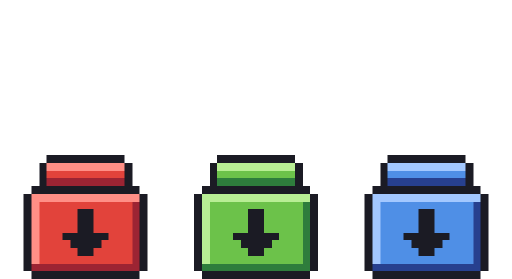
t = 0.00 s
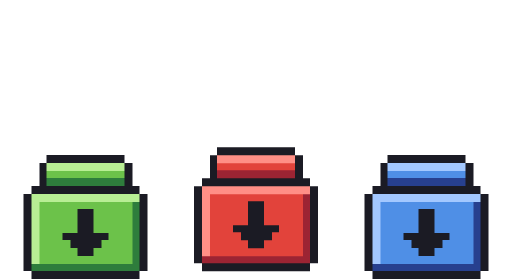
t = 1.25 s
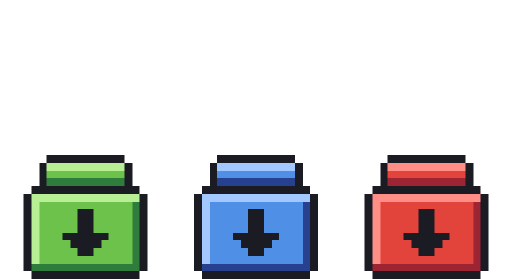
t = 2.38 s
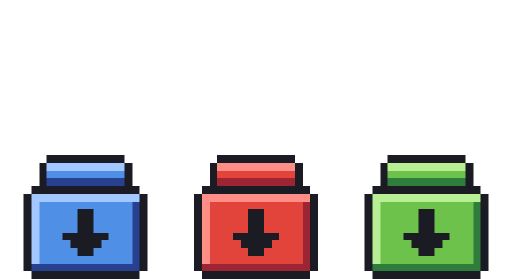
t = 3.61 s
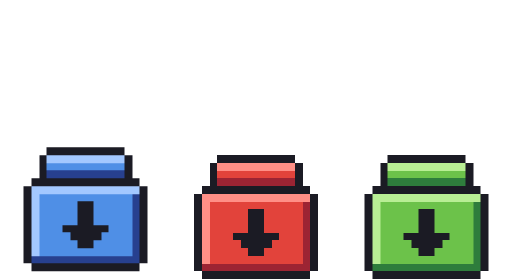
t = 4.85 s
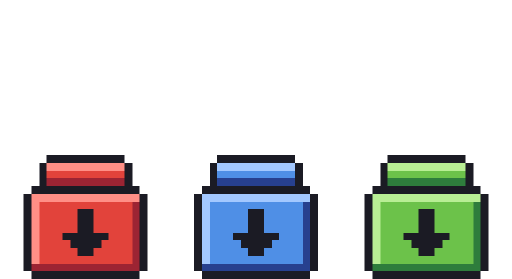
t = 5.98 s

The animated SVG that drew these frames (rendered in a browser with its animation timeline set to each time). Animation: 3 CSS @keyframes rules; one cycle of 7.20 s, repeats indefinitely.

<svg xmlns="http://www.w3.org/2000/svg" viewBox="0 0 66 36" width="66" height="36" shape-rendering="crispEdges"><style>@keyframes b0{0.00%{transform:translate(3px,20px)}0.69%{transform:translate(3px,19px)}1.39%{transform:translate(5px,15px)}2.08%{transform:translate(6px,11px)}2.78%{transform:translate(9px,5px)}3.47%{transform:translate(11px,1px)}4.17%{transform:translate(14px,0px)}4.86%{transform:translate(17px,1px)}5.56%{transform:translate(19px,5px)}6.25%{transform:translate(22px,11px)}6.94%{transform:translate(23px,15px)}7.64%{transform:translate(25px,19px)}8.33%{transform:translate(25px,20px)}9.03%{transform:translate(25px,20px)}9.72%{transform:translate(25px,20px)}10.42%{transform:translate(25px,20px)}11.11%{transform:translate(25px,20px)}11.81%{transform:translate(25px,20px)}12.50%{transform:translate(25px,20px)}13.19%{transform:translate(25px,20px)}13.89%{transform:translate(25px,20px)}14.58%{transform:translate(25px,20px)}15.28%{transform:translate(25px,20px)}15.97%{transform:translate(25px,20px)}16.67%{transform:translate(25px,20px)}17.36%{transform:translate(25px,19px)}18.06%{transform:translate(27px,15px)}18.75%{transform:translate(28px,11px)}19.44%{transform:translate(31px,5px)}20.14%{transform:translate(33px,1px)}20.83%{transform:translate(36px,0px)}21.53%{transform:translate(39px,1px)}22.22%{transform:translate(41px,5px)}22.92%{transform:translate(44px,11px)}23.61%{transform:translate(45px,15px)}24.31%{transform:translate(47px,19px)}25.00%{transform:translate(47px,20px)}25.69%{transform:translate(47px,20px)}26.39%{transform:translate(47px,20px)}27.08%{transform:translate(47px,20px)}27.78%{transform:translate(47px,20px)}28.47%{transform:translate(47px,20px)}29.17%{transform:translate(47px,20px)}29.86%{transform:translate(47px,20px)}30.56%{transform:translate(47px,20px)}31.25%{transform:translate(47px,20px)}31.94%{transform:translate(47px,20px)}32.64%{transform:translate(47px,20px)}33.33%{transform:translate(47px,20px)}34.03%{transform:translate(47px,20px)}34.72%{transform:translate(47px,20px)}35.42%{transform:translate(47px,20px)}36.11%{transform:translate(47px,20px)}36.81%{transform:translate(47px,20px)}37.50%{transform:translate(47px,20px)}38.19%{transform:translate(47px,20px)}38.89%{transform:translate(47px,20px)}39.58%{transform:translate(47px,20px)}40.28%{transform:translate(47px,20px)}40.97%{transform:translate(47px,20px)}41.67%{transform:translate(47px,20px)}42.36%{transform:translate(47px,20px)}43.06%{transform:translate(47px,20px)}43.75%{transform:translate(47px,20px)}44.44%{transform:translate(47px,20px)}45.14%{transform:translate(47px,20px)}45.83%{transform:translate(47px,20px)}46.53%{transform:translate(47px,20px)}47.22%{transform:translate(47px,20px)}47.92%{transform:translate(47px,20px)}48.61%{transform:translate(47px,20px)}49.31%{transform:translate(47px,20px)}50.00%{transform:translate(25px,20px)}50.69%{transform:translate(47px,20px)}51.39%{transform:translate(45px,20px)}52.08%{transform:translate(44px,20px)}52.78%{transform:translate(41px,20px)}53.47%{transform:translate(39px,20px)}54.17%{transform:translate(36px,20px)}54.86%{transform:translate(33px,20px)}55.56%{transform:translate(31px,20px)}56.25%{transform:translate(28px,20px)}56.94%{transform:translate(27px,20px)}57.64%{transform:translate(25px,20px)}58.33%{transform:translate(25px,20px)}59.03%{transform:translate(25px,20px)}59.72%{transform:translate(25px,20px)}60.42%{transform:translate(25px,20px)}61.11%{transform:translate(25px,20px)}61.81%{transform:translate(25px,20px)}62.50%{transform:translate(25px,20px)}63.19%{transform:translate(25px,20px)}63.89%{transform:translate(25px,20px)}64.58%{transform:translate(25px,20px)}65.28%{transform:translate(25px,20px)}65.97%{transform:translate(25px,20px)}66.67%{transform:translate(25px,20px)}67.36%{transform:translate(25px,20px)}68.06%{transform:translate(23px,20px)}68.75%{transform:translate(22px,20px)}69.44%{transform:translate(19px,20px)}70.14%{transform:translate(17px,20px)}70.83%{transform:translate(14px,20px)}71.53%{transform:translate(11px,20px)}72.22%{transform:translate(9px,20px)}72.92%{transform:translate(6px,20px)}73.61%{transform:translate(5px,20px)}74.31%{transform:translate(3px,20px)}75.00%{transform:translate(3px,20px)}75.69%{transform:translate(3px,20px)}76.39%{transform:translate(3px,20px)}77.08%{transform:translate(3px,20px)}77.78%{transform:translate(3px,20px)}78.47%{transform:translate(3px,20px)}79.17%{transform:translate(3px,20px)}79.86%{transform:translate(3px,20px)}80.56%{transform:translate(3px,20px)}81.25%{transform:translate(3px,20px)}81.94%{transform:translate(3px,20px)}82.64%{transform:translate(3px,20px)}83.33%{transform:translate(3px,20px)}84.03%{transform:translate(3px,20px)}84.72%{transform:translate(3px,20px)}85.42%{transform:translate(3px,20px)}86.11%{transform:translate(3px,20px)}86.81%{transform:translate(3px,20px)}87.50%{transform:translate(3px,20px)}88.19%{transform:translate(3px,20px)}88.89%{transform:translate(3px,20px)}89.58%{transform:translate(3px,20px)}90.28%{transform:translate(3px,20px)}90.97%{transform:translate(3px,20px)}91.67%{transform:translate(3px,20px)}92.36%{transform:translate(3px,20px)}93.06%{transform:translate(3px,20px)}93.75%{transform:translate(3px,20px)}94.44%{transform:translate(3px,20px)}95.14%{transform:translate(3px,20px)}95.83%{transform:translate(3px,20px)}96.53%{transform:translate(3px,20px)}97.22%{transform:translate(3px,20px)}97.92%{transform:translate(3px,20px)}98.61%{transform:translate(3px,20px)}99.31%{transform:translate(3px,20px)}100.00%{transform:translate(3px,20px)}}.b0{animation:b0 7.199999999999999s steps(1,end) infinite;transform:translate(3px,20px)}@keyframes b1{0.00%{transform:translate(25px,20px)}0.69%{transform:translate(25px,20px)}1.39%{transform:translate(23px,20px)}2.08%{transform:translate(22px,20px)}2.78%{transform:translate(19px,20px)}3.47%{transform:translate(17px,20px)}4.17%{transform:translate(14px,20px)}4.86%{transform:translate(11px,20px)}5.56%{transform:translate(9px,20px)}6.25%{transform:translate(6px,20px)}6.94%{transform:translate(5px,20px)}7.64%{transform:translate(3px,20px)}8.33%{transform:translate(3px,20px)}9.03%{transform:translate(3px,20px)}9.72%{transform:translate(3px,20px)}10.42%{transform:translate(3px,20px)}11.11%{transform:translate(3px,20px)}11.81%{transform:translate(3px,20px)}12.50%{transform:translate(3px,20px)}13.19%{transform:translate(3px,20px)}13.89%{transform:translate(3px,20px)}14.58%{transform:translate(3px,20px)}15.28%{transform:translate(3px,20px)}15.97%{transform:translate(3px,20px)}16.67%{transform:translate(3px,20px)}17.36%{transform:translate(3px,20px)}18.06%{transform:translate(3px,20px)}18.75%{transform:translate(3px,20px)}19.44%{transform:translate(3px,20px)}20.14%{transform:translate(3px,20px)}20.83%{transform:translate(3px,20px)}21.53%{transform:translate(3px,20px)}22.22%{transform:translate(3px,20px)}22.92%{transform:translate(3px,20px)}23.61%{transform:translate(3px,20px)}24.31%{transform:translate(3px,20px)}25.00%{transform:translate(3px,20px)}25.69%{transform:translate(3px,20px)}26.39%{transform:translate(3px,20px)}27.08%{transform:translate(3px,20px)}27.78%{transform:translate(3px,20px)}28.47%{transform:translate(3px,20px)}29.17%{transform:translate(3px,20px)}29.86%{transform:translate(3px,20px)}30.56%{transform:translate(3px,20px)}31.25%{transform:translate(3px,20px)}31.94%{transform:translate(3px,20px)}32.64%{transform:translate(3px,20px)}33.33%{transform:translate(3px,20px)}34.03%{transform:translate(3px,19px)}34.72%{transform:translate(5px,15px)}35.42%{transform:translate(6px,11px)}36.11%{transform:translate(9px,5px)}36.81%{transform:translate(11px,1px)}37.50%{transform:translate(14px,0px)}38.19%{transform:translate(17px,1px)}38.89%{transform:translate(19px,5px)}39.58%{transform:translate(22px,11px)}40.28%{transform:translate(23px,15px)}40.97%{transform:translate(25px,19px)}41.67%{transform:translate(25px,20px)}42.36%{transform:translate(25px,20px)}43.06%{transform:translate(25px,20px)}43.75%{transform:translate(25px,20px)}44.44%{transform:translate(25px,20px)}45.14%{transform:translate(25px,20px)}45.83%{transform:translate(25px,20px)}46.53%{transform:translate(25px,20px)}47.22%{transform:translate(25px,20px)}47.92%{transform:translate(25px,20px)}48.61%{transform:translate(25px,20px)}49.31%{transform:translate(25px,20px)}50.00%{transform:translate(47px,20px)}50.69%{transform:translate(25px,19px)}51.39%{transform:translate(27px,15px)}52.08%{transform:translate(28px,11px)}52.78%{transform:translate(31px,5px)}53.47%{transform:translate(33px,1px)}54.17%{transform:translate(36px,0px)}54.86%{transform:translate(39px,1px)}55.56%{transform:translate(41px,5px)}56.25%{transform:translate(44px,11px)}56.94%{transform:translate(45px,15px)}57.64%{transform:translate(47px,19px)}58.33%{transform:translate(47px,20px)}59.03%{transform:translate(47px,20px)}59.72%{transform:translate(47px,20px)}60.42%{transform:translate(47px,20px)}61.11%{transform:translate(47px,20px)}61.81%{transform:translate(47px,20px)}62.50%{transform:translate(47px,20px)}63.19%{transform:translate(47px,20px)}63.89%{transform:translate(47px,20px)}64.58%{transform:translate(47px,20px)}65.28%{transform:translate(47px,20px)}65.97%{transform:translate(47px,20px)}66.67%{transform:translate(47px,20px)}67.36%{transform:translate(47px,20px)}68.06%{transform:translate(47px,20px)}68.75%{transform:translate(47px,20px)}69.44%{transform:translate(47px,20px)}70.14%{transform:translate(47px,20px)}70.83%{transform:translate(47px,20px)}71.53%{transform:translate(47px,20px)}72.22%{transform:translate(47px,20px)}72.92%{transform:translate(47px,20px)}73.61%{transform:translate(47px,20px)}74.31%{transform:translate(47px,20px)}75.00%{transform:translate(47px,20px)}75.69%{transform:translate(47px,20px)}76.39%{transform:translate(47px,20px)}77.08%{transform:translate(47px,20px)}77.78%{transform:translate(47px,20px)}78.47%{transform:translate(47px,20px)}79.17%{transform:translate(47px,20px)}79.86%{transform:translate(47px,20px)}80.56%{transform:translate(47px,20px)}81.25%{transform:translate(47px,20px)}81.94%{transform:translate(47px,20px)}82.64%{transform:translate(47px,20px)}83.33%{transform:translate(47px,20px)}84.03%{transform:translate(47px,20px)}84.72%{transform:translate(45px,20px)}85.42%{transform:translate(44px,20px)}86.11%{transform:translate(41px,20px)}86.81%{transform:translate(39px,20px)}87.50%{transform:translate(36px,20px)}88.19%{transform:translate(33px,20px)}88.89%{transform:translate(31px,20px)}89.58%{transform:translate(28px,20px)}90.28%{transform:translate(27px,20px)}90.97%{transform:translate(25px,20px)}91.67%{transform:translate(25px,20px)}92.36%{transform:translate(25px,20px)}93.06%{transform:translate(25px,20px)}93.75%{transform:translate(25px,20px)}94.44%{transform:translate(25px,20px)}95.14%{transform:translate(25px,20px)}95.83%{transform:translate(25px,20px)}96.53%{transform:translate(25px,20px)}97.22%{transform:translate(25px,20px)}97.92%{transform:translate(25px,20px)}98.61%{transform:translate(25px,20px)}99.31%{transform:translate(25px,20px)}100.00%{transform:translate(25px,20px)}}.b1{animation:b1 7.199999999999999s steps(1,end) infinite;transform:translate(25px,20px)}@keyframes b2{0.00%{transform:translate(47px,20px)}0.69%{transform:translate(47px,20px)}1.39%{transform:translate(47px,20px)}2.08%{transform:translate(47px,20px)}2.78%{transform:translate(47px,20px)}3.47%{transform:translate(47px,20px)}4.17%{transform:translate(47px,20px)}4.86%{transform:translate(47px,20px)}5.56%{transform:translate(47px,20px)}6.25%{transform:translate(47px,20px)}6.94%{transform:translate(47px,20px)}7.64%{transform:translate(47px,20px)}8.33%{transform:translate(47px,20px)}9.03%{transform:translate(47px,20px)}9.72%{transform:translate(47px,20px)}10.42%{transform:translate(47px,20px)}11.11%{transform:translate(47px,20px)}11.81%{transform:translate(47px,20px)}12.50%{transform:translate(47px,20px)}13.19%{transform:translate(47px,20px)}13.89%{transform:translate(47px,20px)}14.58%{transform:translate(47px,20px)}15.28%{transform:translate(47px,20px)}15.97%{transform:translate(47px,20px)}16.67%{transform:translate(47px,20px)}17.36%{transform:translate(47px,20px)}18.06%{transform:translate(45px,20px)}18.75%{transform:translate(44px,20px)}19.44%{transform:translate(41px,20px)}20.14%{transform:translate(39px,20px)}20.83%{transform:translate(36px,20px)}21.53%{transform:translate(33px,20px)}22.22%{transform:translate(31px,20px)}22.92%{transform:translate(28px,20px)}23.61%{transform:translate(27px,20px)}24.31%{transform:translate(25px,20px)}25.00%{transform:translate(25px,20px)}25.69%{transform:translate(25px,20px)}26.39%{transform:translate(25px,20px)}27.08%{transform:translate(25px,20px)}27.78%{transform:translate(25px,20px)}28.47%{transform:translate(25px,20px)}29.17%{transform:translate(25px,20px)}29.86%{transform:translate(25px,20px)}30.56%{transform:translate(25px,20px)}31.25%{transform:translate(25px,20px)}31.94%{transform:translate(25px,20px)}32.64%{transform:translate(25px,20px)}33.33%{transform:translate(25px,20px)}34.03%{transform:translate(25px,20px)}34.72%{transform:translate(23px,20px)}35.42%{transform:translate(22px,20px)}36.11%{transform:translate(19px,20px)}36.81%{transform:translate(17px,20px)}37.50%{transform:translate(14px,20px)}38.19%{transform:translate(11px,20px)}38.89%{transform:translate(9px,20px)}39.58%{transform:translate(6px,20px)}40.28%{transform:translate(5px,20px)}40.97%{transform:translate(3px,20px)}41.67%{transform:translate(3px,20px)}42.36%{transform:translate(3px,20px)}43.06%{transform:translate(3px,20px)}43.75%{transform:translate(3px,20px)}44.44%{transform:translate(3px,20px)}45.14%{transform:translate(3px,20px)}45.83%{transform:translate(3px,20px)}46.53%{transform:translate(3px,20px)}47.22%{transform:translate(3px,20px)}47.92%{transform:translate(3px,20px)}48.61%{transform:translate(3px,20px)}49.31%{transform:translate(3px,20px)}50.00%{transform:translate(3px,20px)}50.69%{transform:translate(3px,20px)}51.39%{transform:translate(3px,20px)}52.08%{transform:translate(3px,20px)}52.78%{transform:translate(3px,20px)}53.47%{transform:translate(3px,20px)}54.17%{transform:translate(3px,20px)}54.86%{transform:translate(3px,20px)}55.56%{transform:translate(3px,20px)}56.25%{transform:translate(3px,20px)}56.94%{transform:translate(3px,20px)}57.64%{transform:translate(3px,20px)}58.33%{transform:translate(3px,20px)}59.03%{transform:translate(3px,20px)}59.72%{transform:translate(3px,20px)}60.42%{transform:translate(3px,20px)}61.11%{transform:translate(3px,20px)}61.81%{transform:translate(3px,20px)}62.50%{transform:translate(3px,20px)}63.19%{transform:translate(3px,20px)}63.89%{transform:translate(3px,20px)}64.58%{transform:translate(3px,20px)}65.28%{transform:translate(3px,20px)}65.97%{transform:translate(3px,20px)}66.67%{transform:translate(3px,20px)}67.36%{transform:translate(3px,19px)}68.06%{transform:translate(5px,15px)}68.75%{transform:translate(6px,11px)}69.44%{transform:translate(9px,5px)}70.14%{transform:translate(11px,1px)}70.83%{transform:translate(14px,0px)}71.53%{transform:translate(17px,1px)}72.22%{transform:translate(19px,5px)}72.92%{transform:translate(22px,11px)}73.61%{transform:translate(23px,15px)}74.31%{transform:translate(25px,19px)}75.00%{transform:translate(25px,20px)}75.69%{transform:translate(25px,20px)}76.39%{transform:translate(25px,20px)}77.08%{transform:translate(25px,20px)}77.78%{transform:translate(25px,20px)}78.47%{transform:translate(25px,20px)}79.17%{transform:translate(25px,20px)}79.86%{transform:translate(25px,20px)}80.56%{transform:translate(25px,20px)}81.25%{transform:translate(25px,20px)}81.94%{transform:translate(25px,20px)}82.64%{transform:translate(25px,20px)}83.33%{transform:translate(25px,20px)}84.03%{transform:translate(25px,19px)}84.72%{transform:translate(27px,15px)}85.42%{transform:translate(28px,11px)}86.11%{transform:translate(31px,5px)}86.81%{transform:translate(33px,1px)}87.50%{transform:translate(36px,0px)}88.19%{transform:translate(39px,1px)}88.89%{transform:translate(41px,5px)}89.58%{transform:translate(44px,11px)}90.28%{transform:translate(45px,15px)}90.97%{transform:translate(47px,19px)}91.67%{transform:translate(47px,20px)}92.36%{transform:translate(47px,20px)}93.06%{transform:translate(47px,20px)}93.75%{transform:translate(47px,20px)}94.44%{transform:translate(47px,20px)}95.14%{transform:translate(47px,20px)}95.83%{transform:translate(47px,20px)}96.53%{transform:translate(47px,20px)}97.22%{transform:translate(47px,20px)}97.92%{transform:translate(47px,20px)}98.61%{transform:translate(47px,20px)}99.31%{transform:translate(47px,20px)}100.00%{transform:translate(47px,20px)}}.b2{animation:b2 7.199999999999999s steps(1,end) infinite;transform:translate(47px,20px)}@media (prefers-reduced-motion: reduce){g{animation:none!important}}</style><g class="b0"><rect x="3" y="0" width="1" height="1" fill="#1b1b24"/><rect x="4" y="0" width="1" height="1" fill="#1b1b24"/><rect x="5" y="0" width="1" height="1" fill="#1b1b24"/><rect x="6" y="0" width="1" height="1" fill="#1b1b24"/><rect x="7" y="0" width="1" height="1" fill="#1b1b24"/><rect x="8" y="0" width="1" height="1" fill="#1b1b24"/><rect x="9" y="0" width="1" height="1" fill="#1b1b24"/><rect x="10" y="0" width="1" height="1" fill="#1b1b24"/><rect x="11" y="0" width="1" height="1" fill="#1b1b24"/><rect x="12" y="0" width="1" height="1" fill="#1b1b24"/><rect x="2" y="1" width="1" height="1" fill="#1b1b24"/><rect x="3" y="1" width="1" height="1" fill="#ff8f86"/><rect x="4" y="1" width="1" height="1" fill="#ff8f86"/><rect x="5" y="1" width="1" height="1" fill="#ff8f86"/><rect x="6" y="1" width="1" height="1" fill="#ff8f86"/><rect x="7" y="1" width="1" height="1" fill="#ff8f86"/><rect x="8" y="1" width="1" height="1" fill="#ff8f86"/><rect x="9" y="1" width="1" height="1" fill="#ff8f86"/><rect x="10" y="1" width="1" height="1" fill="#ff8f86"/><rect x="11" y="1" width="1" height="1" fill="#ff8f86"/><rect x="12" y="1" width="1" height="1" fill="#ff8f86"/><rect x="13" y="1" width="1" height="1" fill="#1b1b24"/><rect x="2" y="2" width="1" height="1" fill="#1b1b24"/><rect x="3" y="2" width="1" height="1" fill="#e2433b"/><rect x="4" y="2" width="1" height="1" fill="#e2433b"/><rect x="5" y="2" width="1" height="1" fill="#e2433b"/><rect x="6" y="2" width="1" height="1" fill="#e2433b"/><rect x="7" y="2" width="1" height="1" fill="#e2433b"/><rect x="8" y="2" width="1" height="1" fill="#e2433b"/><rect x="9" y="2" width="1" height="1" fill="#e2433b"/><rect x="10" y="2" width="1" height="1" fill="#e2433b"/><rect x="11" y="2" width="1" height="1" fill="#e2433b"/><rect x="12" y="2" width="1" height="1" fill="#e2433b"/><rect x="13" y="2" width="1" height="1" fill="#1b1b24"/><rect x="2" y="3" width="1" height="1" fill="#1b1b24"/><rect x="3" y="3" width="1" height="1" fill="#9c2433"/><rect x="4" y="3" width="1" height="1" fill="#9c2433"/><rect x="5" y="3" width="1" height="1" fill="#9c2433"/><rect x="6" y="3" width="1" height="1" fill="#9c2433"/><rect x="7" y="3" width="1" height="1" fill="#9c2433"/><rect x="8" y="3" width="1" height="1" fill="#9c2433"/><rect x="9" y="3" width="1" height="1" fill="#9c2433"/><rect x="10" y="3" width="1" height="1" fill="#9c2433"/><rect x="11" y="3" width="1" height="1" fill="#9c2433"/><rect x="12" y="3" width="1" height="1" fill="#9c2433"/><rect x="13" y="3" width="1" height="1" fill="#1b1b24"/><rect x="1" y="4" width="1" height="1" fill="#1b1b24"/><rect x="2" y="4" width="1" height="1" fill="#1b1b24"/><rect x="3" y="4" width="1" height="1" fill="#1b1b24"/><rect x="4" y="4" width="1" height="1" fill="#1b1b24"/><rect x="5" y="4" width="1" height="1" fill="#1b1b24"/><rect x="6" y="4" width="1" height="1" fill="#1b1b24"/><rect x="7" y="4" width="1" height="1" fill="#1b1b24"/><rect x="8" y="4" width="1" height="1" fill="#1b1b24"/><rect x="9" y="4" width="1" height="1" fill="#1b1b24"/><rect x="10" y="4" width="1" height="1" fill="#1b1b24"/><rect x="11" y="4" width="1" height="1" fill="#1b1b24"/><rect x="12" y="4" width="1" height="1" fill="#1b1b24"/><rect x="13" y="4" width="1" height="1" fill="#1b1b24"/><rect x="14" y="4" width="1" height="1" fill="#1b1b24"/><rect x="0" y="5" width="1" height="1" fill="#1b1b24"/><rect x="1" y="5" width="1" height="1" fill="#ff8f86"/><rect x="2" y="5" width="1" height="1" fill="#ff8f86"/><rect x="3" y="5" width="1" height="1" fill="#ff8f86"/><rect x="4" y="5" width="1" height="1" fill="#ff8f86"/><rect x="5" y="5" width="1" height="1" fill="#ff8f86"/><rect x="6" y="5" width="1" height="1" fill="#ff8f86"/><rect x="7" y="5" width="1" height="1" fill="#ff8f86"/><rect x="8" y="5" width="1" height="1" fill="#ff8f86"/><rect x="9" y="5" width="1" height="1" fill="#ff8f86"/><rect x="10" y="5" width="1" height="1" fill="#ff8f86"/><rect x="11" y="5" width="1" height="1" fill="#ff8f86"/><rect x="12" y="5" width="1" height="1" fill="#ff8f86"/><rect x="13" y="5" width="1" height="1" fill="#ff8f86"/><rect x="14" y="5" width="1" height="1" fill="#ff8f86"/><rect x="15" y="5" width="1" height="1" fill="#1b1b24"/><rect x="0" y="6" width="1" height="1" fill="#1b1b24"/><rect x="1" y="6" width="1" height="1" fill="#ff8f86"/><rect x="2" y="6" width="1" height="1" fill="#e2433b"/><rect x="3" y="6" width="1" height="1" fill="#e2433b"/><rect x="4" y="6" width="1" height="1" fill="#e2433b"/><rect x="5" y="6" width="1" height="1" fill="#e2433b"/><rect x="6" y="6" width="1" height="1" fill="#e2433b"/><rect x="7" y="6" width="1" height="1" fill="#e2433b"/><rect x="8" y="6" width="1" height="1" fill="#e2433b"/><rect x="9" y="6" width="1" height="1" fill="#e2433b"/><rect x="10" y="6" width="1" height="1" fill="#e2433b"/><rect x="11" y="6" width="1" height="1" fill="#e2433b"/><rect x="12" y="6" width="1" height="1" fill="#e2433b"/><rect x="13" y="6" width="1" height="1" fill="#e2433b"/><rect x="14" y="6" width="1" height="1" fill="#9c2433"/><rect x="15" y="6" width="1" height="1" fill="#1b1b24"/><rect x="0" y="7" width="1" height="1" fill="#1b1b24"/><rect x="1" y="7" width="1" height="1" fill="#ff8f86"/><rect x="2" y="7" width="1" height="1" fill="#e2433b"/><rect x="3" y="7" width="1" height="1" fill="#e2433b"/><rect x="4" y="7" width="1" height="1" fill="#e2433b"/><rect x="5" y="7" width="1" height="1" fill="#e2433b"/><rect x="6" y="7" width="1" height="1" fill="#e2433b"/><rect x="7" y="7" width="1" height="1" fill="#1b1b24"/><rect x="8" y="7" width="1" height="1" fill="#1b1b24"/><rect x="9" y="7" width="1" height="1" fill="#e2433b"/><rect x="10" y="7" width="1" height="1" fill="#e2433b"/><rect x="11" y="7" width="1" height="1" fill="#e2433b"/><rect x="12" y="7" width="1" height="1" fill="#e2433b"/><rect x="13" y="7" width="1" height="1" fill="#e2433b"/><rect x="14" y="7" width="1" height="1" fill="#9c2433"/><rect x="15" y="7" width="1" height="1" fill="#1b1b24"/><rect x="0" y="8" width="1" height="1" fill="#1b1b24"/><rect x="1" y="8" width="1" height="1" fill="#ff8f86"/><rect x="2" y="8" width="1" height="1" fill="#e2433b"/><rect x="3" y="8" width="1" height="1" fill="#e2433b"/><rect x="4" y="8" width="1" height="1" fill="#e2433b"/><rect x="5" y="8" width="1" height="1" fill="#e2433b"/><rect x="6" y="8" width="1" height="1" fill="#e2433b"/><rect x="7" y="8" width="1" height="1" fill="#1b1b24"/><rect x="8" y="8" width="1" height="1" fill="#1b1b24"/><rect x="9" y="8" width="1" height="1" fill="#e2433b"/><rect x="10" y="8" width="1" height="1" fill="#e2433b"/><rect x="11" y="8" width="1" height="1" fill="#e2433b"/><rect x="12" y="8" width="1" height="1" fill="#e2433b"/><rect x="13" y="8" width="1" height="1" fill="#e2433b"/><rect x="14" y="8" width="1" height="1" fill="#9c2433"/><rect x="15" y="8" width="1" height="1" fill="#1b1b24"/><rect x="0" y="9" width="1" height="1" fill="#1b1b24"/><rect x="1" y="9" width="1" height="1" fill="#ff8f86"/><rect x="2" y="9" width="1" height="1" fill="#e2433b"/><rect x="3" y="9" width="1" height="1" fill="#e2433b"/><rect x="4" y="9" width="1" height="1" fill="#e2433b"/><rect x="5" y="9" width="1" height="1" fill="#e2433b"/><rect x="6" y="9" width="1" height="1" fill="#e2433b"/><rect x="7" y="9" width="1" height="1" fill="#1b1b24"/><rect x="8" y="9" width="1" height="1" fill="#1b1b24"/><rect x="9" y="9" width="1" height="1" fill="#e2433b"/><rect x="10" y="9" width="1" height="1" fill="#e2433b"/><rect x="11" y="9" width="1" height="1" fill="#e2433b"/><rect x="12" y="9" width="1" height="1" fill="#e2433b"/><rect x="13" y="9" width="1" height="1" fill="#e2433b"/><rect x="14" y="9" width="1" height="1" fill="#9c2433"/><rect x="15" y="9" width="1" height="1" fill="#1b1b24"/><rect x="0" y="10" width="1" height="1" fill="#1b1b24"/><rect x="1" y="10" width="1" height="1" fill="#ff8f86"/><rect x="2" y="10" width="1" height="1" fill="#e2433b"/><rect x="3" y="10" width="1" height="1" fill="#e2433b"/><rect x="4" y="10" width="1" height="1" fill="#e2433b"/><rect x="5" y="10" width="1" height="1" fill="#1b1b24"/><rect x="6" y="10" width="1" height="1" fill="#1b1b24"/><rect x="7" y="10" width="1" height="1" fill="#1b1b24"/><rect x="8" y="10" width="1" height="1" fill="#1b1b24"/><rect x="9" y="10" width="1" height="1" fill="#1b1b24"/><rect x="10" y="10" width="1" height="1" fill="#1b1b24"/><rect x="11" y="10" width="1" height="1" fill="#e2433b"/><rect x="12" y="10" width="1" height="1" fill="#e2433b"/><rect x="13" y="10" width="1" height="1" fill="#e2433b"/><rect x="14" y="10" width="1" height="1" fill="#9c2433"/><rect x="15" y="10" width="1" height="1" fill="#1b1b24"/><rect x="0" y="11" width="1" height="1" fill="#1b1b24"/><rect x="1" y="11" width="1" height="1" fill="#ff8f86"/><rect x="2" y="11" width="1" height="1" fill="#e2433b"/><rect x="3" y="11" width="1" height="1" fill="#e2433b"/><rect x="4" y="11" width="1" height="1" fill="#e2433b"/><rect x="5" y="11" width="1" height="1" fill="#e2433b"/><rect x="6" y="11" width="1" height="1" fill="#1b1b24"/><rect x="7" y="11" width="1" height="1" fill="#1b1b24"/><rect x="8" y="11" width="1" height="1" fill="#1b1b24"/><rect x="9" y="11" width="1" height="1" fill="#1b1b24"/><rect x="10" y="11" width="1" height="1" fill="#e2433b"/><rect x="11" y="11" width="1" height="1" fill="#e2433b"/><rect x="12" y="11" width="1" height="1" fill="#e2433b"/><rect x="13" y="11" width="1" height="1" fill="#e2433b"/><rect x="14" y="11" width="1" height="1" fill="#9c2433"/><rect x="15" y="11" width="1" height="1" fill="#1b1b24"/><rect x="0" y="12" width="1" height="1" fill="#1b1b24"/><rect x="1" y="12" width="1" height="1" fill="#ff8f86"/><rect x="2" y="12" width="1" height="1" fill="#e2433b"/><rect x="3" y="12" width="1" height="1" fill="#e2433b"/><rect x="4" y="12" width="1" height="1" fill="#e2433b"/><rect x="5" y="12" width="1" height="1" fill="#e2433b"/><rect x="6" y="12" width="1" height="1" fill="#e2433b"/><rect x="7" y="12" width="1" height="1" fill="#1b1b24"/><rect x="8" y="12" width="1" height="1" fill="#1b1b24"/><rect x="9" y="12" width="1" height="1" fill="#e2433b"/><rect x="10" y="12" width="1" height="1" fill="#e2433b"/><rect x="11" y="12" width="1" height="1" fill="#e2433b"/><rect x="12" y="12" width="1" height="1" fill="#e2433b"/><rect x="13" y="12" width="1" height="1" fill="#e2433b"/><rect x="14" y="12" width="1" height="1" fill="#9c2433"/><rect x="15" y="12" width="1" height="1" fill="#1b1b24"/><rect x="0" y="13" width="1" height="1" fill="#1b1b24"/><rect x="1" y="13" width="1" height="1" fill="#ff8f86"/><rect x="2" y="13" width="1" height="1" fill="#e2433b"/><rect x="3" y="13" width="1" height="1" fill="#e2433b"/><rect x="4" y="13" width="1" height="1" fill="#e2433b"/><rect x="5" y="13" width="1" height="1" fill="#e2433b"/><rect x="6" y="13" width="1" height="1" fill="#e2433b"/><rect x="7" y="13" width="1" height="1" fill="#e2433b"/><rect x="8" y="13" width="1" height="1" fill="#e2433b"/><rect x="9" y="13" width="1" height="1" fill="#e2433b"/><rect x="10" y="13" width="1" height="1" fill="#e2433b"/><rect x="11" y="13" width="1" height="1" fill="#e2433b"/><rect x="12" y="13" width="1" height="1" fill="#e2433b"/><rect x="13" y="13" width="1" height="1" fill="#e2433b"/><rect x="14" y="13" width="1" height="1" fill="#9c2433"/><rect x="15" y="13" width="1" height="1" fill="#1b1b24"/><rect x="0" y="14" width="1" height="1" fill="#1b1b24"/><rect x="1" y="14" width="1" height="1" fill="#9c2433"/><rect x="2" y="14" width="1" height="1" fill="#9c2433"/><rect x="3" y="14" width="1" height="1" fill="#9c2433"/><rect x="4" y="14" width="1" height="1" fill="#9c2433"/><rect x="5" y="14" width="1" height="1" fill="#9c2433"/><rect x="6" y="14" width="1" height="1" fill="#9c2433"/><rect x="7" y="14" width="1" height="1" fill="#9c2433"/><rect x="8" y="14" width="1" height="1" fill="#9c2433"/><rect x="9" y="14" width="1" height="1" fill="#9c2433"/><rect x="10" y="14" width="1" height="1" fill="#9c2433"/><rect x="11" y="14" width="1" height="1" fill="#9c2433"/><rect x="12" y="14" width="1" height="1" fill="#9c2433"/><rect x="13" y="14" width="1" height="1" fill="#9c2433"/><rect x="14" y="14" width="1" height="1" fill="#9c2433"/><rect x="15" y="14" width="1" height="1" fill="#1b1b24"/><rect x="1" y="15" width="1" height="1" fill="#1b1b24"/><rect x="2" y="15" width="1" height="1" fill="#1b1b24"/><rect x="3" y="15" width="1" height="1" fill="#1b1b24"/><rect x="4" y="15" width="1" height="1" fill="#1b1b24"/><rect x="5" y="15" width="1" height="1" fill="#1b1b24"/><rect x="6" y="15" width="1" height="1" fill="#1b1b24"/><rect x="7" y="15" width="1" height="1" fill="#1b1b24"/><rect x="8" y="15" width="1" height="1" fill="#1b1b24"/><rect x="9" y="15" width="1" height="1" fill="#1b1b24"/><rect x="10" y="15" width="1" height="1" fill="#1b1b24"/><rect x="11" y="15" width="1" height="1" fill="#1b1b24"/><rect x="12" y="15" width="1" height="1" fill="#1b1b24"/><rect x="13" y="15" width="1" height="1" fill="#1b1b24"/><rect x="14" y="15" width="1" height="1" fill="#1b1b24"/></g><g class="b1"><rect x="3" y="0" width="1" height="1" fill="#1b1b24"/><rect x="4" y="0" width="1" height="1" fill="#1b1b24"/><rect x="5" y="0" width="1" height="1" fill="#1b1b24"/><rect x="6" y="0" width="1" height="1" fill="#1b1b24"/><rect x="7" y="0" width="1" height="1" fill="#1b1b24"/><rect x="8" y="0" width="1" height="1" fill="#1b1b24"/><rect x="9" y="0" width="1" height="1" fill="#1b1b24"/><rect x="10" y="0" width="1" height="1" fill="#1b1b24"/><rect x="11" y="0" width="1" height="1" fill="#1b1b24"/><rect x="12" y="0" width="1" height="1" fill="#1b1b24"/><rect x="2" y="1" width="1" height="1" fill="#1b1b24"/><rect x="3" y="1" width="1" height="1" fill="#b8ee94"/><rect x="4" y="1" width="1" height="1" fill="#b8ee94"/><rect x="5" y="1" width="1" height="1" fill="#b8ee94"/><rect x="6" y="1" width="1" height="1" fill="#b8ee94"/><rect x="7" y="1" width="1" height="1" fill="#b8ee94"/><rect x="8" y="1" width="1" height="1" fill="#b8ee94"/><rect x="9" y="1" width="1" height="1" fill="#b8ee94"/><rect x="10" y="1" width="1" height="1" fill="#b8ee94"/><rect x="11" y="1" width="1" height="1" fill="#b8ee94"/><rect x="12" y="1" width="1" height="1" fill="#b8ee94"/><rect x="13" y="1" width="1" height="1" fill="#1b1b24"/><rect x="2" y="2" width="1" height="1" fill="#1b1b24"/><rect x="3" y="2" width="1" height="1" fill="#6cc24a"/><rect x="4" y="2" width="1" height="1" fill="#6cc24a"/><rect x="5" y="2" width="1" height="1" fill="#6cc24a"/><rect x="6" y="2" width="1" height="1" fill="#6cc24a"/><rect x="7" y="2" width="1" height="1" fill="#6cc24a"/><rect x="8" y="2" width="1" height="1" fill="#6cc24a"/><rect x="9" y="2" width="1" height="1" fill="#6cc24a"/><rect x="10" y="2" width="1" height="1" fill="#6cc24a"/><rect x="11" y="2" width="1" height="1" fill="#6cc24a"/><rect x="12" y="2" width="1" height="1" fill="#6cc24a"/><rect x="13" y="2" width="1" height="1" fill="#1b1b24"/><rect x="2" y="3" width="1" height="1" fill="#1b1b24"/><rect x="3" y="3" width="1" height="1" fill="#2e7d3c"/><rect x="4" y="3" width="1" height="1" fill="#2e7d3c"/><rect x="5" y="3" width="1" height="1" fill="#2e7d3c"/><rect x="6" y="3" width="1" height="1" fill="#2e7d3c"/><rect x="7" y="3" width="1" height="1" fill="#2e7d3c"/><rect x="8" y="3" width="1" height="1" fill="#2e7d3c"/><rect x="9" y="3" width="1" height="1" fill="#2e7d3c"/><rect x="10" y="3" width="1" height="1" fill="#2e7d3c"/><rect x="11" y="3" width="1" height="1" fill="#2e7d3c"/><rect x="12" y="3" width="1" height="1" fill="#2e7d3c"/><rect x="13" y="3" width="1" height="1" fill="#1b1b24"/><rect x="1" y="4" width="1" height="1" fill="#1b1b24"/><rect x="2" y="4" width="1" height="1" fill="#1b1b24"/><rect x="3" y="4" width="1" height="1" fill="#1b1b24"/><rect x="4" y="4" width="1" height="1" fill="#1b1b24"/><rect x="5" y="4" width="1" height="1" fill="#1b1b24"/><rect x="6" y="4" width="1" height="1" fill="#1b1b24"/><rect x="7" y="4" width="1" height="1" fill="#1b1b24"/><rect x="8" y="4" width="1" height="1" fill="#1b1b24"/><rect x="9" y="4" width="1" height="1" fill="#1b1b24"/><rect x="10" y="4" width="1" height="1" fill="#1b1b24"/><rect x="11" y="4" width="1" height="1" fill="#1b1b24"/><rect x="12" y="4" width="1" height="1" fill="#1b1b24"/><rect x="13" y="4" width="1" height="1" fill="#1b1b24"/><rect x="14" y="4" width="1" height="1" fill="#1b1b24"/><rect x="0" y="5" width="1" height="1" fill="#1b1b24"/><rect x="1" y="5" width="1" height="1" fill="#b8ee94"/><rect x="2" y="5" width="1" height="1" fill="#b8ee94"/><rect x="3" y="5" width="1" height="1" fill="#b8ee94"/><rect x="4" y="5" width="1" height="1" fill="#b8ee94"/><rect x="5" y="5" width="1" height="1" fill="#b8ee94"/><rect x="6" y="5" width="1" height="1" fill="#b8ee94"/><rect x="7" y="5" width="1" height="1" fill="#b8ee94"/><rect x="8" y="5" width="1" height="1" fill="#b8ee94"/><rect x="9" y="5" width="1" height="1" fill="#b8ee94"/><rect x="10" y="5" width="1" height="1" fill="#b8ee94"/><rect x="11" y="5" width="1" height="1" fill="#b8ee94"/><rect x="12" y="5" width="1" height="1" fill="#b8ee94"/><rect x="13" y="5" width="1" height="1" fill="#b8ee94"/><rect x="14" y="5" width="1" height="1" fill="#b8ee94"/><rect x="15" y="5" width="1" height="1" fill="#1b1b24"/><rect x="0" y="6" width="1" height="1" fill="#1b1b24"/><rect x="1" y="6" width="1" height="1" fill="#b8ee94"/><rect x="2" y="6" width="1" height="1" fill="#6cc24a"/><rect x="3" y="6" width="1" height="1" fill="#6cc24a"/><rect x="4" y="6" width="1" height="1" fill="#6cc24a"/><rect x="5" y="6" width="1" height="1" fill="#6cc24a"/><rect x="6" y="6" width="1" height="1" fill="#6cc24a"/><rect x="7" y="6" width="1" height="1" fill="#6cc24a"/><rect x="8" y="6" width="1" height="1" fill="#6cc24a"/><rect x="9" y="6" width="1" height="1" fill="#6cc24a"/><rect x="10" y="6" width="1" height="1" fill="#6cc24a"/><rect x="11" y="6" width="1" height="1" fill="#6cc24a"/><rect x="12" y="6" width="1" height="1" fill="#6cc24a"/><rect x="13" y="6" width="1" height="1" fill="#6cc24a"/><rect x="14" y="6" width="1" height="1" fill="#2e7d3c"/><rect x="15" y="6" width="1" height="1" fill="#1b1b24"/><rect x="0" y="7" width="1" height="1" fill="#1b1b24"/><rect x="1" y="7" width="1" height="1" fill="#b8ee94"/><rect x="2" y="7" width="1" height="1" fill="#6cc24a"/><rect x="3" y="7" width="1" height="1" fill="#6cc24a"/><rect x="4" y="7" width="1" height="1" fill="#6cc24a"/><rect x="5" y="7" width="1" height="1" fill="#6cc24a"/><rect x="6" y="7" width="1" height="1" fill="#6cc24a"/><rect x="7" y="7" width="1" height="1" fill="#1b1b24"/><rect x="8" y="7" width="1" height="1" fill="#1b1b24"/><rect x="9" y="7" width="1" height="1" fill="#6cc24a"/><rect x="10" y="7" width="1" height="1" fill="#6cc24a"/><rect x="11" y="7" width="1" height="1" fill="#6cc24a"/><rect x="12" y="7" width="1" height="1" fill="#6cc24a"/><rect x="13" y="7" width="1" height="1" fill="#6cc24a"/><rect x="14" y="7" width="1" height="1" fill="#2e7d3c"/><rect x="15" y="7" width="1" height="1" fill="#1b1b24"/><rect x="0" y="8" width="1" height="1" fill="#1b1b24"/><rect x="1" y="8" width="1" height="1" fill="#b8ee94"/><rect x="2" y="8" width="1" height="1" fill="#6cc24a"/><rect x="3" y="8" width="1" height="1" fill="#6cc24a"/><rect x="4" y="8" width="1" height="1" fill="#6cc24a"/><rect x="5" y="8" width="1" height="1" fill="#6cc24a"/><rect x="6" y="8" width="1" height="1" fill="#6cc24a"/><rect x="7" y="8" width="1" height="1" fill="#1b1b24"/><rect x="8" y="8" width="1" height="1" fill="#1b1b24"/><rect x="9" y="8" width="1" height="1" fill="#6cc24a"/><rect x="10" y="8" width="1" height="1" fill="#6cc24a"/><rect x="11" y="8" width="1" height="1" fill="#6cc24a"/><rect x="12" y="8" width="1" height="1" fill="#6cc24a"/><rect x="13" y="8" width="1" height="1" fill="#6cc24a"/><rect x="14" y="8" width="1" height="1" fill="#2e7d3c"/><rect x="15" y="8" width="1" height="1" fill="#1b1b24"/><rect x="0" y="9" width="1" height="1" fill="#1b1b24"/><rect x="1" y="9" width="1" height="1" fill="#b8ee94"/><rect x="2" y="9" width="1" height="1" fill="#6cc24a"/><rect x="3" y="9" width="1" height="1" fill="#6cc24a"/><rect x="4" y="9" width="1" height="1" fill="#6cc24a"/><rect x="5" y="9" width="1" height="1" fill="#6cc24a"/><rect x="6" y="9" width="1" height="1" fill="#6cc24a"/><rect x="7" y="9" width="1" height="1" fill="#1b1b24"/><rect x="8" y="9" width="1" height="1" fill="#1b1b24"/><rect x="9" y="9" width="1" height="1" fill="#6cc24a"/><rect x="10" y="9" width="1" height="1" fill="#6cc24a"/><rect x="11" y="9" width="1" height="1" fill="#6cc24a"/><rect x="12" y="9" width="1" height="1" fill="#6cc24a"/><rect x="13" y="9" width="1" height="1" fill="#6cc24a"/><rect x="14" y="9" width="1" height="1" fill="#2e7d3c"/><rect x="15" y="9" width="1" height="1" fill="#1b1b24"/><rect x="0" y="10" width="1" height="1" fill="#1b1b24"/><rect x="1" y="10" width="1" height="1" fill="#b8ee94"/><rect x="2" y="10" width="1" height="1" fill="#6cc24a"/><rect x="3" y="10" width="1" height="1" fill="#6cc24a"/><rect x="4" y="10" width="1" height="1" fill="#6cc24a"/><rect x="5" y="10" width="1" height="1" fill="#1b1b24"/><rect x="6" y="10" width="1" height="1" fill="#1b1b24"/><rect x="7" y="10" width="1" height="1" fill="#1b1b24"/><rect x="8" y="10" width="1" height="1" fill="#1b1b24"/><rect x="9" y="10" width="1" height="1" fill="#1b1b24"/><rect x="10" y="10" width="1" height="1" fill="#1b1b24"/><rect x="11" y="10" width="1" height="1" fill="#6cc24a"/><rect x="12" y="10" width="1" height="1" fill="#6cc24a"/><rect x="13" y="10" width="1" height="1" fill="#6cc24a"/><rect x="14" y="10" width="1" height="1" fill="#2e7d3c"/><rect x="15" y="10" width="1" height="1" fill="#1b1b24"/><rect x="0" y="11" width="1" height="1" fill="#1b1b24"/><rect x="1" y="11" width="1" height="1" fill="#b8ee94"/><rect x="2" y="11" width="1" height="1" fill="#6cc24a"/><rect x="3" y="11" width="1" height="1" fill="#6cc24a"/><rect x="4" y="11" width="1" height="1" fill="#6cc24a"/><rect x="5" y="11" width="1" height="1" fill="#6cc24a"/><rect x="6" y="11" width="1" height="1" fill="#1b1b24"/><rect x="7" y="11" width="1" height="1" fill="#1b1b24"/><rect x="8" y="11" width="1" height="1" fill="#1b1b24"/><rect x="9" y="11" width="1" height="1" fill="#1b1b24"/><rect x="10" y="11" width="1" height="1" fill="#6cc24a"/><rect x="11" y="11" width="1" height="1" fill="#6cc24a"/><rect x="12" y="11" width="1" height="1" fill="#6cc24a"/><rect x="13" y="11" width="1" height="1" fill="#6cc24a"/><rect x="14" y="11" width="1" height="1" fill="#2e7d3c"/><rect x="15" y="11" width="1" height="1" fill="#1b1b24"/><rect x="0" y="12" width="1" height="1" fill="#1b1b24"/><rect x="1" y="12" width="1" height="1" fill="#b8ee94"/><rect x="2" y="12" width="1" height="1" fill="#6cc24a"/><rect x="3" y="12" width="1" height="1" fill="#6cc24a"/><rect x="4" y="12" width="1" height="1" fill="#6cc24a"/><rect x="5" y="12" width="1" height="1" fill="#6cc24a"/><rect x="6" y="12" width="1" height="1" fill="#6cc24a"/><rect x="7" y="12" width="1" height="1" fill="#1b1b24"/><rect x="8" y="12" width="1" height="1" fill="#1b1b24"/><rect x="9" y="12" width="1" height="1" fill="#6cc24a"/><rect x="10" y="12" width="1" height="1" fill="#6cc24a"/><rect x="11" y="12" width="1" height="1" fill="#6cc24a"/><rect x="12" y="12" width="1" height="1" fill="#6cc24a"/><rect x="13" y="12" width="1" height="1" fill="#6cc24a"/><rect x="14" y="12" width="1" height="1" fill="#2e7d3c"/><rect x="15" y="12" width="1" height="1" fill="#1b1b24"/><rect x="0" y="13" width="1" height="1" fill="#1b1b24"/><rect x="1" y="13" width="1" height="1" fill="#b8ee94"/><rect x="2" y="13" width="1" height="1" fill="#6cc24a"/><rect x="3" y="13" width="1" height="1" fill="#6cc24a"/><rect x="4" y="13" width="1" height="1" fill="#6cc24a"/><rect x="5" y="13" width="1" height="1" fill="#6cc24a"/><rect x="6" y="13" width="1" height="1" fill="#6cc24a"/><rect x="7" y="13" width="1" height="1" fill="#6cc24a"/><rect x="8" y="13" width="1" height="1" fill="#6cc24a"/><rect x="9" y="13" width="1" height="1" fill="#6cc24a"/><rect x="10" y="13" width="1" height="1" fill="#6cc24a"/><rect x="11" y="13" width="1" height="1" fill="#6cc24a"/><rect x="12" y="13" width="1" height="1" fill="#6cc24a"/><rect x="13" y="13" width="1" height="1" fill="#6cc24a"/><rect x="14" y="13" width="1" height="1" fill="#2e7d3c"/><rect x="15" y="13" width="1" height="1" fill="#1b1b24"/><rect x="0" y="14" width="1" height="1" fill="#1b1b24"/><rect x="1" y="14" width="1" height="1" fill="#2e7d3c"/><rect x="2" y="14" width="1" height="1" fill="#2e7d3c"/><rect x="3" y="14" width="1" height="1" fill="#2e7d3c"/><rect x="4" y="14" width="1" height="1" fill="#2e7d3c"/><rect x="5" y="14" width="1" height="1" fill="#2e7d3c"/><rect x="6" y="14" width="1" height="1" fill="#2e7d3c"/><rect x="7" y="14" width="1" height="1" fill="#2e7d3c"/><rect x="8" y="14" width="1" height="1" fill="#2e7d3c"/><rect x="9" y="14" width="1" height="1" fill="#2e7d3c"/><rect x="10" y="14" width="1" height="1" fill="#2e7d3c"/><rect x="11" y="14" width="1" height="1" fill="#2e7d3c"/><rect x="12" y="14" width="1" height="1" fill="#2e7d3c"/><rect x="13" y="14" width="1" height="1" fill="#2e7d3c"/><rect x="14" y="14" width="1" height="1" fill="#2e7d3c"/><rect x="15" y="14" width="1" height="1" fill="#1b1b24"/><rect x="1" y="15" width="1" height="1" fill="#1b1b24"/><rect x="2" y="15" width="1" height="1" fill="#1b1b24"/><rect x="3" y="15" width="1" height="1" fill="#1b1b24"/><rect x="4" y="15" width="1" height="1" fill="#1b1b24"/><rect x="5" y="15" width="1" height="1" fill="#1b1b24"/><rect x="6" y="15" width="1" height="1" fill="#1b1b24"/><rect x="7" y="15" width="1" height="1" fill="#1b1b24"/><rect x="8" y="15" width="1" height="1" fill="#1b1b24"/><rect x="9" y="15" width="1" height="1" fill="#1b1b24"/><rect x="10" y="15" width="1" height="1" fill="#1b1b24"/><rect x="11" y="15" width="1" height="1" fill="#1b1b24"/><rect x="12" y="15" width="1" height="1" fill="#1b1b24"/><rect x="13" y="15" width="1" height="1" fill="#1b1b24"/><rect x="14" y="15" width="1" height="1" fill="#1b1b24"/></g><g class="b2"><rect x="3" y="0" width="1" height="1" fill="#1b1b24"/><rect x="4" y="0" width="1" height="1" fill="#1b1b24"/><rect x="5" y="0" width="1" height="1" fill="#1b1b24"/><rect x="6" y="0" width="1" height="1" fill="#1b1b24"/><rect x="7" y="0" width="1" height="1" fill="#1b1b24"/><rect x="8" y="0" width="1" height="1" fill="#1b1b24"/><rect x="9" y="0" width="1" height="1" fill="#1b1b24"/><rect x="10" y="0" width="1" height="1" fill="#1b1b24"/><rect x="11" y="0" width="1" height="1" fill="#1b1b24"/><rect x="12" y="0" width="1" height="1" fill="#1b1b24"/><rect x="2" y="1" width="1" height="1" fill="#1b1b24"/><rect x="3" y="1" width="1" height="1" fill="#a3c8ff"/><rect x="4" y="1" width="1" height="1" fill="#a3c8ff"/><rect x="5" y="1" width="1" height="1" fill="#a3c8ff"/><rect x="6" y="1" width="1" height="1" fill="#a3c8ff"/><rect x="7" y="1" width="1" height="1" fill="#a3c8ff"/><rect x="8" y="1" width="1" height="1" fill="#a3c8ff"/><rect x="9" y="1" width="1" height="1" fill="#a3c8ff"/><rect x="10" y="1" width="1" height="1" fill="#a3c8ff"/><rect x="11" y="1" width="1" height="1" fill="#a3c8ff"/><rect x="12" y="1" width="1" height="1" fill="#a3c8ff"/><rect x="13" y="1" width="1" height="1" fill="#1b1b24"/><rect x="2" y="2" width="1" height="1" fill="#1b1b24"/><rect x="3" y="2" width="1" height="1" fill="#4f8fe6"/><rect x="4" y="2" width="1" height="1" fill="#4f8fe6"/><rect x="5" y="2" width="1" height="1" fill="#4f8fe6"/><rect x="6" y="2" width="1" height="1" fill="#4f8fe6"/><rect x="7" y="2" width="1" height="1" fill="#4f8fe6"/><rect x="8" y="2" width="1" height="1" fill="#4f8fe6"/><rect x="9" y="2" width="1" height="1" fill="#4f8fe6"/><rect x="10" y="2" width="1" height="1" fill="#4f8fe6"/><rect x="11" y="2" width="1" height="1" fill="#4f8fe6"/><rect x="12" y="2" width="1" height="1" fill="#4f8fe6"/><rect x="13" y="2" width="1" height="1" fill="#1b1b24"/><rect x="2" y="3" width="1" height="1" fill="#1b1b24"/><rect x="3" y="3" width="1" height="1" fill="#27408f"/><rect x="4" y="3" width="1" height="1" fill="#27408f"/><rect x="5" y="3" width="1" height="1" fill="#27408f"/><rect x="6" y="3" width="1" height="1" fill="#27408f"/><rect x="7" y="3" width="1" height="1" fill="#27408f"/><rect x="8" y="3" width="1" height="1" fill="#27408f"/><rect x="9" y="3" width="1" height="1" fill="#27408f"/><rect x="10" y="3" width="1" height="1" fill="#27408f"/><rect x="11" y="3" width="1" height="1" fill="#27408f"/><rect x="12" y="3" width="1" height="1" fill="#27408f"/><rect x="13" y="3" width="1" height="1" fill="#1b1b24"/><rect x="1" y="4" width="1" height="1" fill="#1b1b24"/><rect x="2" y="4" width="1" height="1" fill="#1b1b24"/><rect x="3" y="4" width="1" height="1" fill="#1b1b24"/><rect x="4" y="4" width="1" height="1" fill="#1b1b24"/><rect x="5" y="4" width="1" height="1" fill="#1b1b24"/><rect x="6" y="4" width="1" height="1" fill="#1b1b24"/><rect x="7" y="4" width="1" height="1" fill="#1b1b24"/><rect x="8" y="4" width="1" height="1" fill="#1b1b24"/><rect x="9" y="4" width="1" height="1" fill="#1b1b24"/><rect x="10" y="4" width="1" height="1" fill="#1b1b24"/><rect x="11" y="4" width="1" height="1" fill="#1b1b24"/><rect x="12" y="4" width="1" height="1" fill="#1b1b24"/><rect x="13" y="4" width="1" height="1" fill="#1b1b24"/><rect x="14" y="4" width="1" height="1" fill="#1b1b24"/><rect x="0" y="5" width="1" height="1" fill="#1b1b24"/><rect x="1" y="5" width="1" height="1" fill="#a3c8ff"/><rect x="2" y="5" width="1" height="1" fill="#a3c8ff"/><rect x="3" y="5" width="1" height="1" fill="#a3c8ff"/><rect x="4" y="5" width="1" height="1" fill="#a3c8ff"/><rect x="5" y="5" width="1" height="1" fill="#a3c8ff"/><rect x="6" y="5" width="1" height="1" fill="#a3c8ff"/><rect x="7" y="5" width="1" height="1" fill="#a3c8ff"/><rect x="8" y="5" width="1" height="1" fill="#a3c8ff"/><rect x="9" y="5" width="1" height="1" fill="#a3c8ff"/><rect x="10" y="5" width="1" height="1" fill="#a3c8ff"/><rect x="11" y="5" width="1" height="1" fill="#a3c8ff"/><rect x="12" y="5" width="1" height="1" fill="#a3c8ff"/><rect x="13" y="5" width="1" height="1" fill="#a3c8ff"/><rect x="14" y="5" width="1" height="1" fill="#a3c8ff"/><rect x="15" y="5" width="1" height="1" fill="#1b1b24"/><rect x="0" y="6" width="1" height="1" fill="#1b1b24"/><rect x="1" y="6" width="1" height="1" fill="#a3c8ff"/><rect x="2" y="6" width="1" height="1" fill="#4f8fe6"/><rect x="3" y="6" width="1" height="1" fill="#4f8fe6"/><rect x="4" y="6" width="1" height="1" fill="#4f8fe6"/><rect x="5" y="6" width="1" height="1" fill="#4f8fe6"/><rect x="6" y="6" width="1" height="1" fill="#4f8fe6"/><rect x="7" y="6" width="1" height="1" fill="#4f8fe6"/><rect x="8" y="6" width="1" height="1" fill="#4f8fe6"/><rect x="9" y="6" width="1" height="1" fill="#4f8fe6"/><rect x="10" y="6" width="1" height="1" fill="#4f8fe6"/><rect x="11" y="6" width="1" height="1" fill="#4f8fe6"/><rect x="12" y="6" width="1" height="1" fill="#4f8fe6"/><rect x="13" y="6" width="1" height="1" fill="#4f8fe6"/><rect x="14" y="6" width="1" height="1" fill="#27408f"/><rect x="15" y="6" width="1" height="1" fill="#1b1b24"/><rect x="0" y="7" width="1" height="1" fill="#1b1b24"/><rect x="1" y="7" width="1" height="1" fill="#a3c8ff"/><rect x="2" y="7" width="1" height="1" fill="#4f8fe6"/><rect x="3" y="7" width="1" height="1" fill="#4f8fe6"/><rect x="4" y="7" width="1" height="1" fill="#4f8fe6"/><rect x="5" y="7" width="1" height="1" fill="#4f8fe6"/><rect x="6" y="7" width="1" height="1" fill="#4f8fe6"/><rect x="7" y="7" width="1" height="1" fill="#1b1b24"/><rect x="8" y="7" width="1" height="1" fill="#1b1b24"/><rect x="9" y="7" width="1" height="1" fill="#4f8fe6"/><rect x="10" y="7" width="1" height="1" fill="#4f8fe6"/><rect x="11" y="7" width="1" height="1" fill="#4f8fe6"/><rect x="12" y="7" width="1" height="1" fill="#4f8fe6"/><rect x="13" y="7" width="1" height="1" fill="#4f8fe6"/><rect x="14" y="7" width="1" height="1" fill="#27408f"/><rect x="15" y="7" width="1" height="1" fill="#1b1b24"/><rect x="0" y="8" width="1" height="1" fill="#1b1b24"/><rect x="1" y="8" width="1" height="1" fill="#a3c8ff"/><rect x="2" y="8" width="1" height="1" fill="#4f8fe6"/><rect x="3" y="8" width="1" height="1" fill="#4f8fe6"/><rect x="4" y="8" width="1" height="1" fill="#4f8fe6"/><rect x="5" y="8" width="1" height="1" fill="#4f8fe6"/><rect x="6" y="8" width="1" height="1" fill="#4f8fe6"/><rect x="7" y="8" width="1" height="1" fill="#1b1b24"/><rect x="8" y="8" width="1" height="1" fill="#1b1b24"/><rect x="9" y="8" width="1" height="1" fill="#4f8fe6"/><rect x="10" y="8" width="1" height="1" fill="#4f8fe6"/><rect x="11" y="8" width="1" height="1" fill="#4f8fe6"/><rect x="12" y="8" width="1" height="1" fill="#4f8fe6"/><rect x="13" y="8" width="1" height="1" fill="#4f8fe6"/><rect x="14" y="8" width="1" height="1" fill="#27408f"/><rect x="15" y="8" width="1" height="1" fill="#1b1b24"/><rect x="0" y="9" width="1" height="1" fill="#1b1b24"/><rect x="1" y="9" width="1" height="1" fill="#a3c8ff"/><rect x="2" y="9" width="1" height="1" fill="#4f8fe6"/><rect x="3" y="9" width="1" height="1" fill="#4f8fe6"/><rect x="4" y="9" width="1" height="1" fill="#4f8fe6"/><rect x="5" y="9" width="1" height="1" fill="#4f8fe6"/><rect x="6" y="9" width="1" height="1" fill="#4f8fe6"/><rect x="7" y="9" width="1" height="1" fill="#1b1b24"/><rect x="8" y="9" width="1" height="1" fill="#1b1b24"/><rect x="9" y="9" width="1" height="1" fill="#4f8fe6"/><rect x="10" y="9" width="1" height="1" fill="#4f8fe6"/><rect x="11" y="9" width="1" height="1" fill="#4f8fe6"/><rect x="12" y="9" width="1" height="1" fill="#4f8fe6"/><rect x="13" y="9" width="1" height="1" fill="#4f8fe6"/><rect x="14" y="9" width="1" height="1" fill="#27408f"/><rect x="15" y="9" width="1" height="1" fill="#1b1b24"/><rect x="0" y="10" width="1" height="1" fill="#1b1b24"/><rect x="1" y="10" width="1" height="1" fill="#a3c8ff"/><rect x="2" y="10" width="1" height="1" fill="#4f8fe6"/><rect x="3" y="10" width="1" height="1" fill="#4f8fe6"/><rect x="4" y="10" width="1" height="1" fill="#4f8fe6"/><rect x="5" y="10" width="1" height="1" fill="#1b1b24"/><rect x="6" y="10" width="1" height="1" fill="#1b1b24"/><rect x="7" y="10" width="1" height="1" fill="#1b1b24"/><rect x="8" y="10" width="1" height="1" fill="#1b1b24"/><rect x="9" y="10" width="1" height="1" fill="#1b1b24"/><rect x="10" y="10" width="1" height="1" fill="#1b1b24"/><rect x="11" y="10" width="1" height="1" fill="#4f8fe6"/><rect x="12" y="10" width="1" height="1" fill="#4f8fe6"/><rect x="13" y="10" width="1" height="1" fill="#4f8fe6"/><rect x="14" y="10" width="1" height="1" fill="#27408f"/><rect x="15" y="10" width="1" height="1" fill="#1b1b24"/><rect x="0" y="11" width="1" height="1" fill="#1b1b24"/><rect x="1" y="11" width="1" height="1" fill="#a3c8ff"/><rect x="2" y="11" width="1" height="1" fill="#4f8fe6"/><rect x="3" y="11" width="1" height="1" fill="#4f8fe6"/><rect x="4" y="11" width="1" height="1" fill="#4f8fe6"/><rect x="5" y="11" width="1" height="1" fill="#4f8fe6"/><rect x="6" y="11" width="1" height="1" fill="#1b1b24"/><rect x="7" y="11" width="1" height="1" fill="#1b1b24"/><rect x="8" y="11" width="1" height="1" fill="#1b1b24"/><rect x="9" y="11" width="1" height="1" fill="#1b1b24"/><rect x="10" y="11" width="1" height="1" fill="#4f8fe6"/><rect x="11" y="11" width="1" height="1" fill="#4f8fe6"/><rect x="12" y="11" width="1" height="1" fill="#4f8fe6"/><rect x="13" y="11" width="1" height="1" fill="#4f8fe6"/><rect x="14" y="11" width="1" height="1" fill="#27408f"/><rect x="15" y="11" width="1" height="1" fill="#1b1b24"/><rect x="0" y="12" width="1" height="1" fill="#1b1b24"/><rect x="1" y="12" width="1" height="1" fill="#a3c8ff"/><rect x="2" y="12" width="1" height="1" fill="#4f8fe6"/><rect x="3" y="12" width="1" height="1" fill="#4f8fe6"/><rect x="4" y="12" width="1" height="1" fill="#4f8fe6"/><rect x="5" y="12" width="1" height="1" fill="#4f8fe6"/><rect x="6" y="12" width="1" height="1" fill="#4f8fe6"/><rect x="7" y="12" width="1" height="1" fill="#1b1b24"/><rect x="8" y="12" width="1" height="1" fill="#1b1b24"/><rect x="9" y="12" width="1" height="1" fill="#4f8fe6"/><rect x="10" y="12" width="1" height="1" fill="#4f8fe6"/><rect x="11" y="12" width="1" height="1" fill="#4f8fe6"/><rect x="12" y="12" width="1" height="1" fill="#4f8fe6"/><rect x="13" y="12" width="1" height="1" fill="#4f8fe6"/><rect x="14" y="12" width="1" height="1" fill="#27408f"/><rect x="15" y="12" width="1" height="1" fill="#1b1b24"/><rect x="0" y="13" width="1" height="1" fill="#1b1b24"/><rect x="1" y="13" width="1" height="1" fill="#a3c8ff"/><rect x="2" y="13" width="1" height="1" fill="#4f8fe6"/><rect x="3" y="13" width="1" height="1" fill="#4f8fe6"/><rect x="4" y="13" width="1" height="1" fill="#4f8fe6"/><rect x="5" y="13" width="1" height="1" fill="#4f8fe6"/><rect x="6" y="13" width="1" height="1" fill="#4f8fe6"/><rect x="7" y="13" width="1" height="1" fill="#4f8fe6"/><rect x="8" y="13" width="1" height="1" fill="#4f8fe6"/><rect x="9" y="13" width="1" height="1" fill="#4f8fe6"/><rect x="10" y="13" width="1" height="1" fill="#4f8fe6"/><rect x="11" y="13" width="1" height="1" fill="#4f8fe6"/><rect x="12" y="13" width="1" height="1" fill="#4f8fe6"/><rect x="13" y="13" width="1" height="1" fill="#4f8fe6"/><rect x="14" y="13" width="1" height="1" fill="#27408f"/><rect x="15" y="13" width="1" height="1" fill="#1b1b24"/><rect x="0" y="14" width="1" height="1" fill="#1b1b24"/><rect x="1" y="14" width="1" height="1" fill="#27408f"/><rect x="2" y="14" width="1" height="1" fill="#27408f"/><rect x="3" y="14" width="1" height="1" fill="#27408f"/><rect x="4" y="14" width="1" height="1" fill="#27408f"/><rect x="5" y="14" width="1" height="1" fill="#27408f"/><rect x="6" y="14" width="1" height="1" fill="#27408f"/><rect x="7" y="14" width="1" height="1" fill="#27408f"/><rect x="8" y="14" width="1" height="1" fill="#27408f"/><rect x="9" y="14" width="1" height="1" fill="#27408f"/><rect x="10" y="14" width="1" height="1" fill="#27408f"/><rect x="11" y="14" width="1" height="1" fill="#27408f"/><rect x="12" y="14" width="1" height="1" fill="#27408f"/><rect x="13" y="14" width="1" height="1" fill="#27408f"/><rect x="14" y="14" width="1" height="1" fill="#27408f"/><rect x="15" y="14" width="1" height="1" fill="#1b1b24"/><rect x="1" y="15" width="1" height="1" fill="#1b1b24"/><rect x="2" y="15" width="1" height="1" fill="#1b1b24"/><rect x="3" y="15" width="1" height="1" fill="#1b1b24"/><rect x="4" y="15" width="1" height="1" fill="#1b1b24"/><rect x="5" y="15" width="1" height="1" fill="#1b1b24"/><rect x="6" y="15" width="1" height="1" fill="#1b1b24"/><rect x="7" y="15" width="1" height="1" fill="#1b1b24"/><rect x="8" y="15" width="1" height="1" fill="#1b1b24"/><rect x="9" y="15" width="1" height="1" fill="#1b1b24"/><rect x="10" y="15" width="1" height="1" fill="#1b1b24"/><rect x="11" y="15" width="1" height="1" fill="#1b1b24"/><rect x="12" y="15" width="1" height="1" fill="#1b1b24"/><rect x="13" y="15" width="1" height="1" fill="#1b1b24"/><rect x="14" y="15" width="1" height="1" fill="#1b1b24"/></g></svg>
